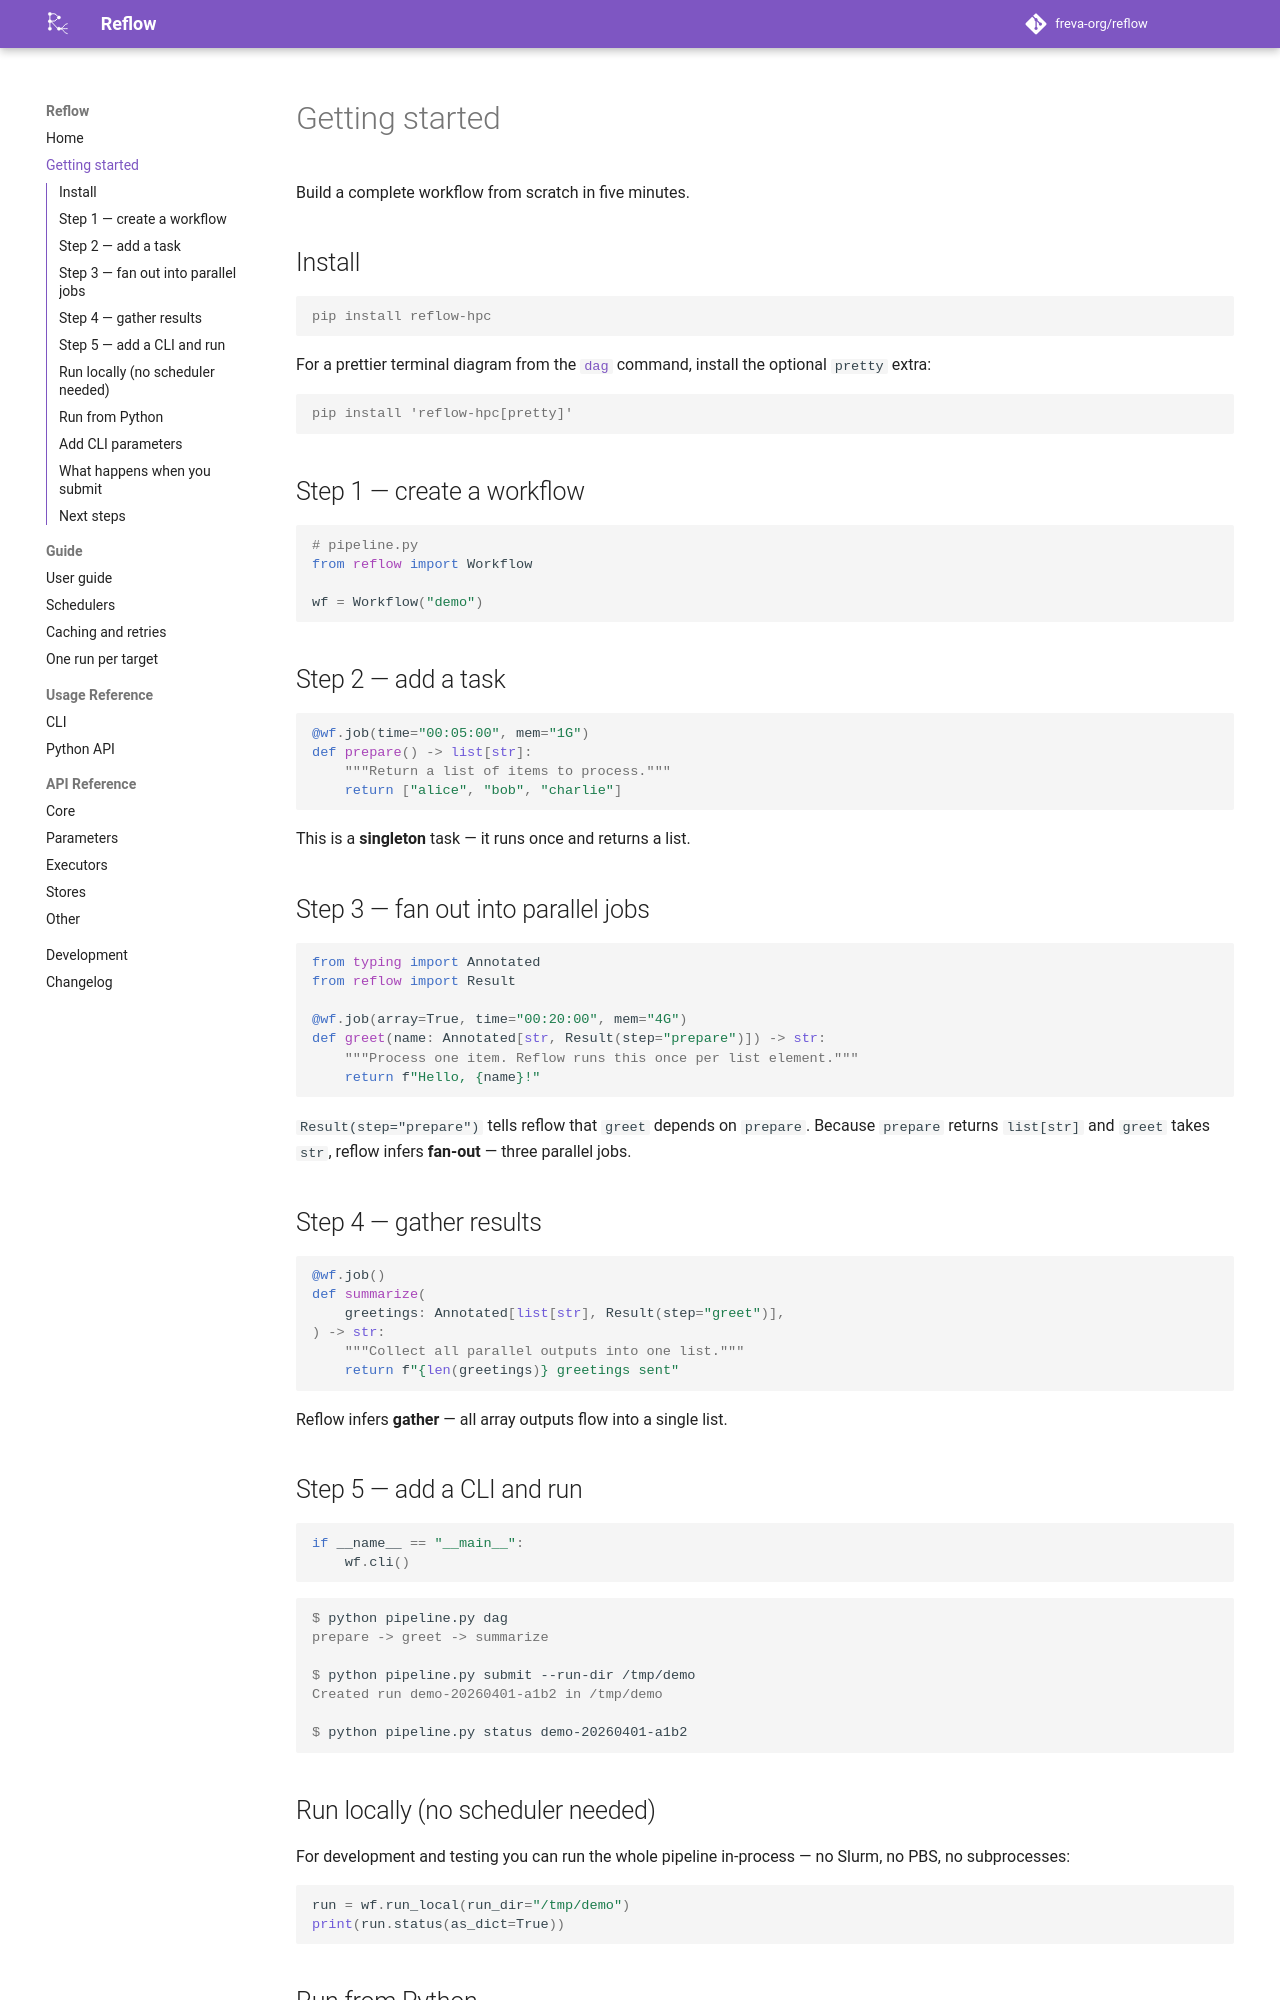

repository: freva-org/reflow · page: dev/getting-started/index.html · generator: mkdocs

# Getting started

Build a complete workflow from scratch in five minutes.

## Install

```console
pip install reflow-hpc
```

For a prettier terminal diagram from the [`dag`](cli-reference.md#dag)
command, install the optional `pretty` extra:

```console
pip install 'reflow-hpc[pretty]'
```

## Step 1 — create a workflow

```python
# pipeline.py
from reflow import Workflow

wf = Workflow("demo")
```

## Step 2 — add a task

```python
@wf.job(time="00:05:00", mem="1G")
def prepare() -> list[str]:
    """Return a list of items to process."""
    return ["alice", "bob", "charlie"]
```

This is a **singleton** task — it runs once and returns a list.

## Step 3 — fan out into parallel jobs

```python
from typing import Annotated
from reflow import Result

@wf.job(array=True, time="00:20:00", mem="4G")
def greet(name: Annotated[str, Result(step="prepare")]) -> str:
    """Process one item. Reflow runs this once per list element."""
    return f"Hello, {name}!"
```

`Result(step="prepare")` tells reflow that `greet` depends on
`prepare`. Because `prepare` returns `list[str]` and `greet`
takes `str`, reflow infers **fan-out** — three parallel jobs.

## Step 4 — gather results

```python
@wf.job()
def summarize(
    greetings: Annotated[list[str], Result(step="greet")],
) -> str:
    """Collect all parallel outputs into one list."""
    return f"{len(greetings)} greetings sent"
```

Reflow infers **gather** — all array outputs flow into a single list.

## Step 5 — add a CLI and run

```python
if __name__ == "__main__":
    wf.cli()
```

```console
$ python pipeline.py dag
prepare -> greet -> summarize

$ python pipeline.py submit --run-dir /tmp/demo
Created run demo-20260401-a1b2 in /tmp/demo

$ python pipeline.py status demo-20260401-a1b2
```

## Run locally (no scheduler needed)

For development and testing you can run the whole pipeline
in-process — no Slurm, no PBS, no subprocesses:

```python
run = wf.run_local(run_dir="/tmp/demo")
print(run.status(as_dict=True))
```
